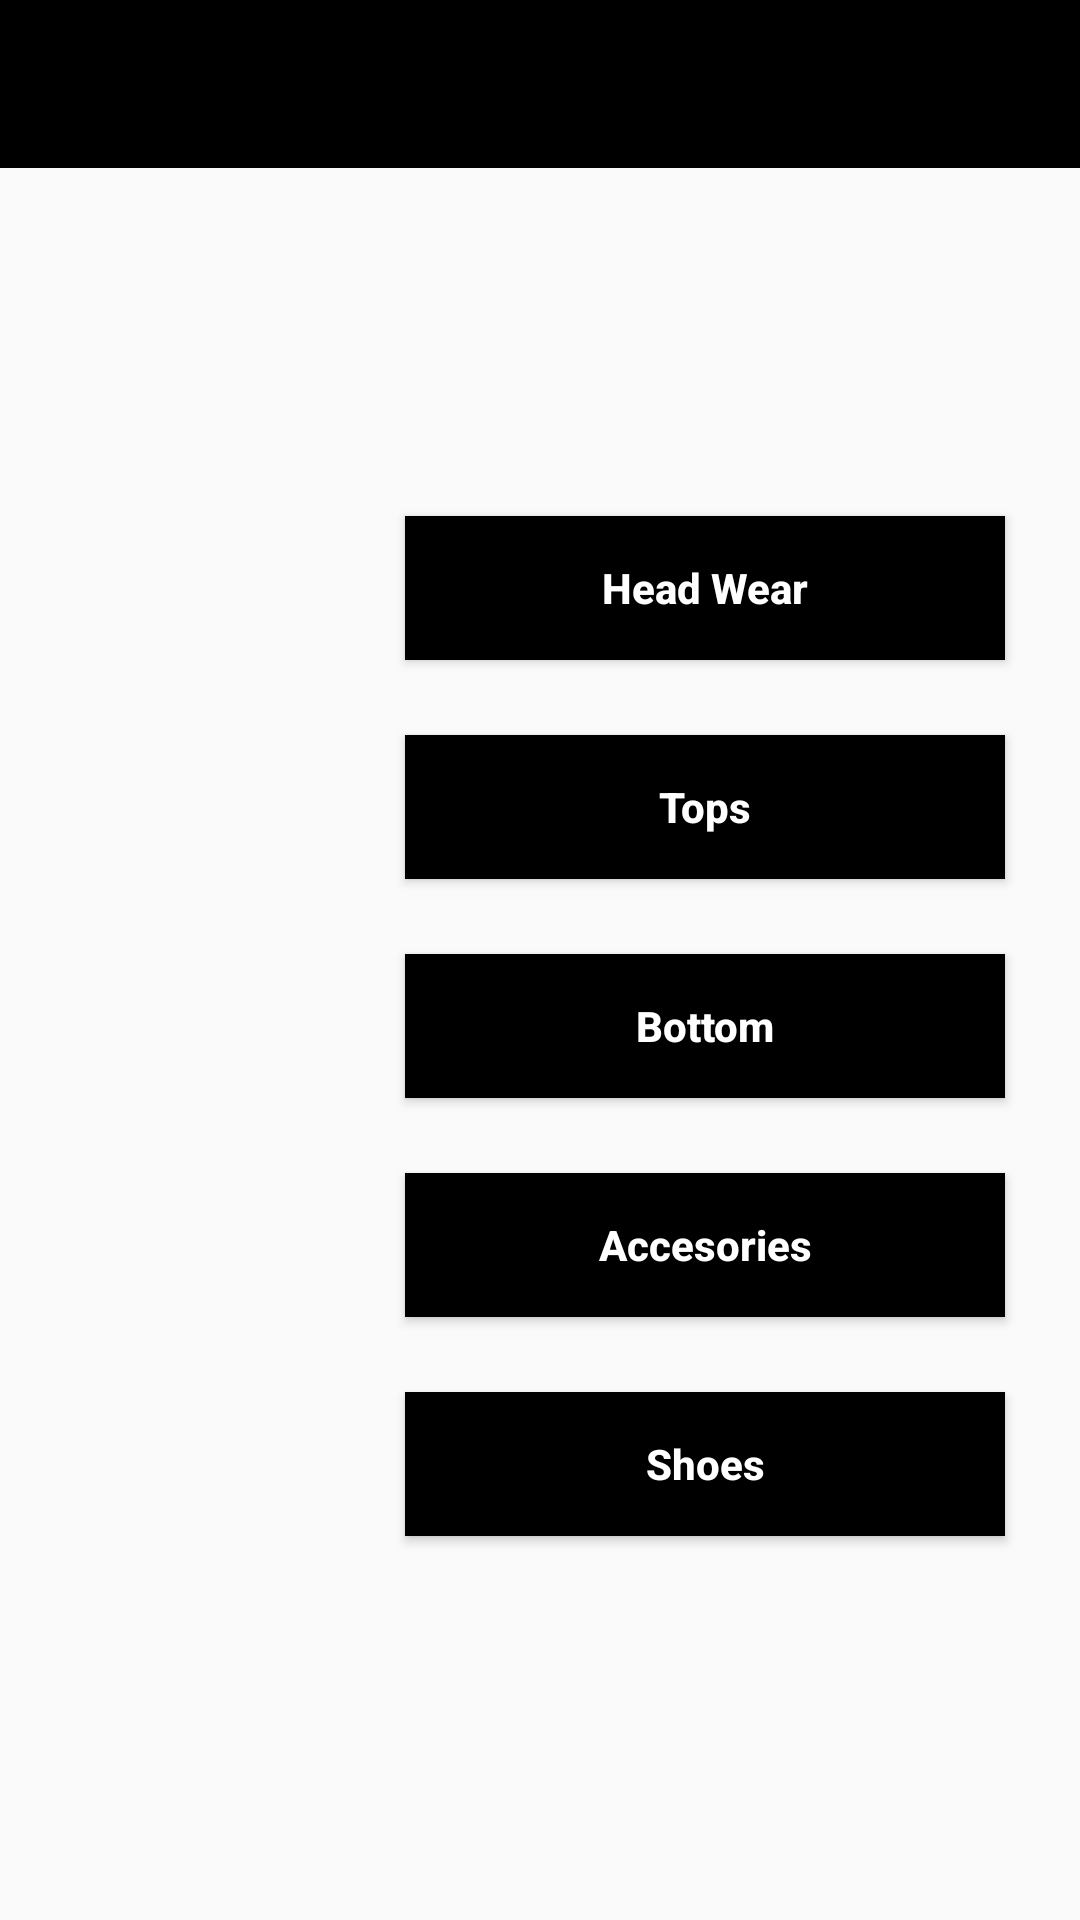

This screen was rendered from an Android layout file. Write that file and the resources it references.
<!-- AndroidManifest.xml: application theme AppTheme -->
<!-- res/layout/activity_add_collection.xml -->
<?xml version="1.0" encoding="utf-8"?>
<LinearLayout xmlns:android="http://schemas.android.com/apk/res/android"
    xmlns:app="http://schemas.android.com/apk/res-auto"
    xmlns:tools="http://schemas.android.com/tools"
    android:layout_width="match_parent"
    android:orientation="vertical"
    android:layout_height="match_parent"
    tools:context=".AddCollection">

    <include
        layout="@layout/toolbar"/>v

    <Button
        android:id="@+id/buttonHeadwear"
        android:layout_width="200dp"
        android:layout_height="wrap_content"


        android:layout_centerVertical="true"
        android:layout_marginLeft="135dp"
        android:layout_marginTop="100dp"
        android:background="@color/darkblue"

        android:elevation="9dp"
        android:text="Head Wear"
        android:textAlignment="center"
        android:textAllCaps="false"
        android:textColor="@color/white"
        android:textStyle="normal|bold"
        tools:layout_editor_absoluteX="0dp"
        tools:layout_editor_absoluteY="230dp" />

    <Button
        android:id="@+id/buttonTops"
        android:layout_width="200dp"
        android:layout_height="wrap_content"
        android:layout_alignParentStart="true"

        android:layout_centerVertical="true"
        android:layout_marginLeft="135dp"
        android:layout_marginTop="25dp"
        android:background="@color/darkblue"

        android:elevation="9dp"
        android:text="Tops"
        android:textAlignment="center"
        android:textAllCaps="false"
        android:textColor="@color/white"
        android:textStyle="normal|bold"
        tools:layout_editor_absoluteX="0dp"
        tools:layout_editor_absoluteY="339dp" />

    <Button
        android:id="@+id/buttonBottoms"
        android:layout_width="200dp"
        android:layout_height="wrap_content"
        android:layout_alignParentStart="true"
        android:layout_centerVertical="true"
        android:layout_marginLeft="135dp"
        android:layout_marginTop="25dp"
        android:background="@color/darkblue"
        android:elevation="9dp"
        android:text="Bottom"
        android:textAlignment="center"
        android:textAllCaps="false"
        android:textColor="@color/white"
        android:textStyle="normal|bold"
        tools:layout_editor_absoluteX="16dp"
        tools:layout_editor_absoluteY="278dp" />

    <Button
        android:id="@+id/buttonAccessories"
        android:layout_width="200dp"
        android:layout_height="wrap_content"
        android:layout_alignParentStart="true"
        android:layout_centerVertical="true"
        android:layout_marginLeft="135dp"
        android:layout_marginTop="25dp"
        android:background="@color/darkblue"
        android:elevation="9dp"
        android:text="Accesories"
        android:textAlignment="center"
        android:textAllCaps="false"
        android:textColor="@color/white"
        android:textStyle="normal|bold"
        tools:layout_editor_absoluteX="16dp"
        tools:layout_editor_absoluteY="278dp" />

    <Button
        android:id="@+id/buttonShoes"
        android:layout_width="200dp"
        android:layout_height="wrap_content"
        android:layout_alignParentStart="true"
        android:layout_centerVertical="true"
        android:layout_marginLeft="135dp"
        android:layout_marginTop="25dp"
        android:background="@color/darkblue"
        android:elevation="9dp"
        android:text="Shoes"
        android:textAlignment="center"
        android:textAllCaps="false"
        android:textColor="@color/white"
        android:textStyle="normal|bold"
        tools:layout_editor_absoluteX="16dp"
        tools:layout_editor_absoluteY="278dp" />

</LinearLayout>
<!-- res/layout/toolbar.xml (included above) -->
<?xml version="1.0" encoding="utf-8"?>
<android.support.v7.widget.Toolbar xmlns:android="http://schemas.android.com/apk/res/android"
    xmlns:local="http://schemas.android.com/apk/res-auto"
    android:id="@+id/toolbar"
    android:layout_width="match_parent"
    android:layout_height="wrap_content"
    android:minHeight="?attr/actionBarSize"
    android:background="#000000"
    local:theme="@style/ThemeOverlay.AppCompat.Dark.ActionBar"
    local:popupTheme="@style/ThemeOverlay.AppCompat.Light"
    android:layout_marginBottom="16dp"
    local:titleTextColor="#FFFFFF" />
<!-- resources referenced by this layout -->
<resources>
  <color name="darkblue">#000000</color>
  <color name="white">#FFFFFF</color>
  <style name="AppTheme" parent="Theme.AppCompat.Light.NoActionBar">
          
          <item name="colorPrimary">@color/darkblue</item>
          <item name="colorPrimaryDark">@color/darkblue</item>
          <item name="colorAccent">@color/darkblue</item>
      </style>
</resources>
